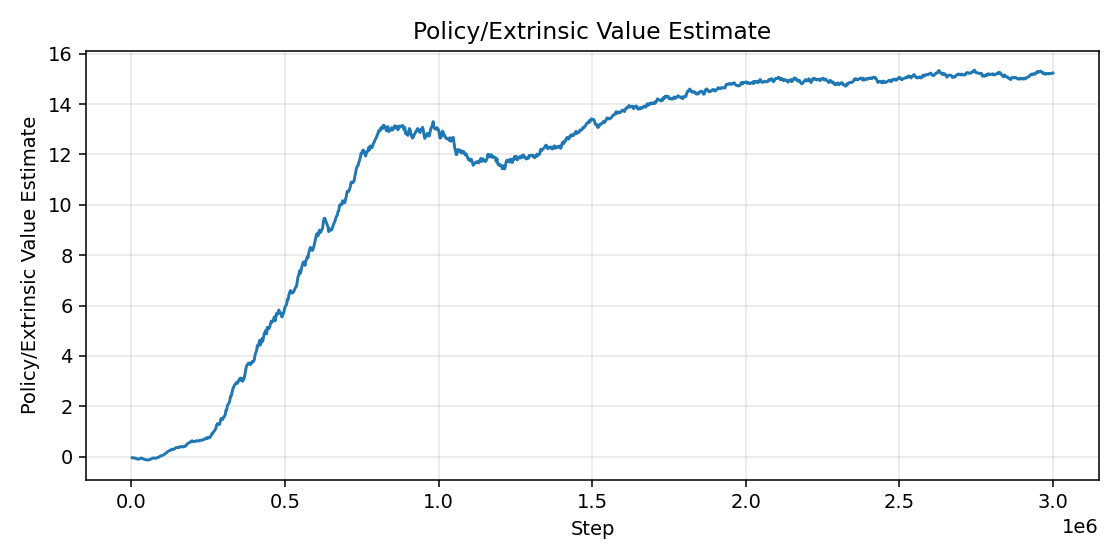

The file beside this chart, header and first rows:
step, value
2500, -0.04
5000, -0.03554
7500, -0.04455
10000, -0.05361
12500, -0.05459
15000, -0.06866
17500, -0.07409
20000, -0.09443
22500, -0.1003
25000, -0.08231
27500, -0.07438
30000, -0.05655
32500, -0.0536
35000, -0.06607
37500, -0.07783
40000, -0.0909
42500, -0.1078
45000, -0.1132
47500, -0.1138
50000, -0.1225
52500, -0.1327
55000, -0.1231
57500, -0.1169
60000, -0.1117
62500, -0.09449
65000, -0.08418
67500, -0.06303
70000, -0.05196
72500, -0.05335
75000, -0.04987
77500, -0.06459
80000, -0.05348
82500, -0.04716
85000, -0.03454
87500, -0.02335
90000, -0.008675
92500, 0.0194
95000, 0.03204
97500, 0.0426
100000, 0.05168
102500, 0.06238
105000, 0.07871
107500, 0.09585
110000, 0.1225
112500, 0.1514
115000, 0.1654
117500, 0.1983
120000, 0.2204
122500, 0.2391
125000, 0.2577
127500, 0.2568
130000, 0.2866
132500, 0.3035
135000, 0.2877
137500, 0.2946
140000, 0.3084
142500, 0.343
145000, 0.3619
147500, 0.3614
150000, 0.3664
... 1,140 more rows
